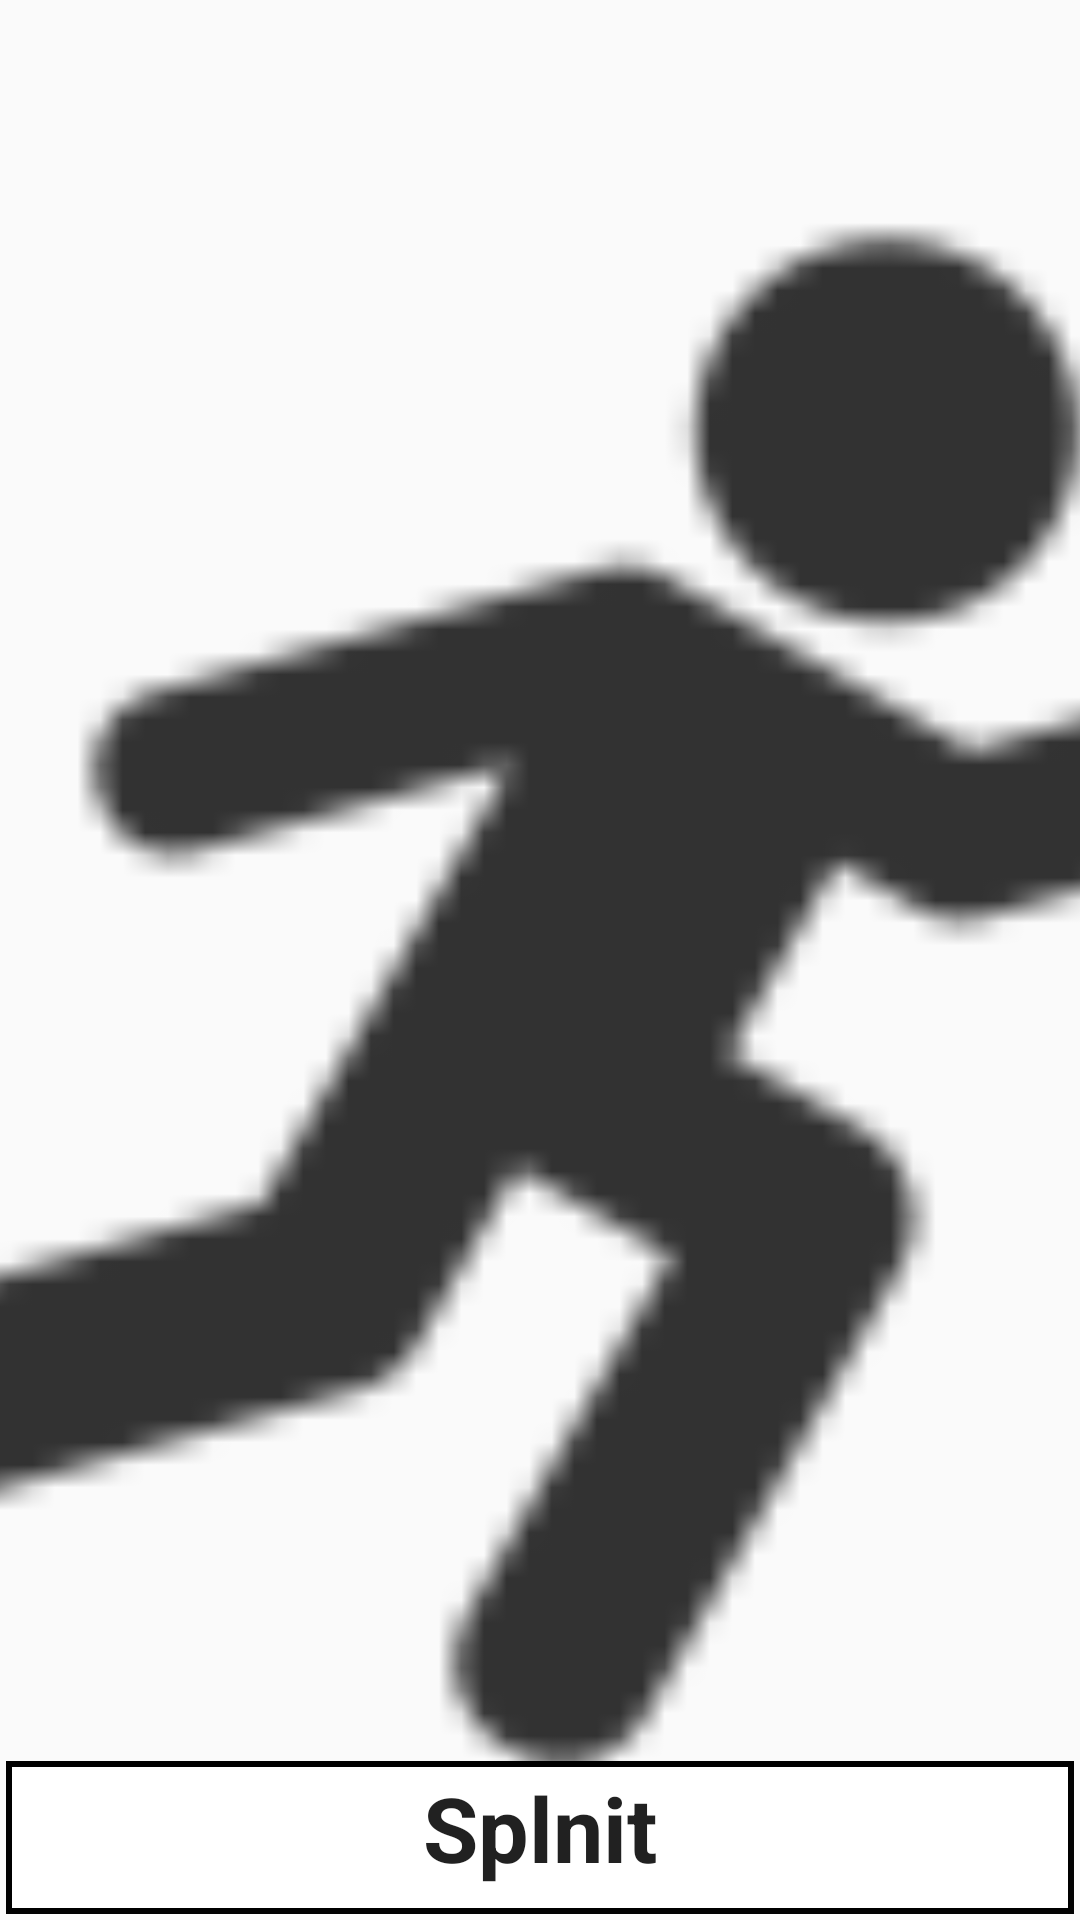

Android layout source for this screen:
<!-- AndroidManifest.xml: application theme AppTheme -->
<!-- res/layout/fragment_preview_tasks.xml -->
<?xml version="1.0" encoding="utf-8"?>
<android.support.constraint.ConstraintLayout xmlns:android="http://schemas.android.com/apk/res/android"
    xmlns:app="http://schemas.android.com/apk/res-auto"
    android:id="@+id/viewpager_ConstraintLayout"
    android:layout_width="match_parent"
    android:layout_height="match_parent"
    xmlns:tools="http://schemas.android.com/tools"
    tools:context=".activities.PreviewSelectedTaskActivity$PlaceholderFragment">

    <ImageView
        android:id="@+id/preview_image"
        android:layout_width="551dp"
        android:layout_height="542dp"
        android:layout_alignParentTop="true"
        android:layout_centerHorizontal="true"
        android:layout_centerVertical="true"
        android:layout_marginStart="8dp"
        android:layout_marginTop="32dp"
        android:layout_marginEnd="8dp"
        android:layout_marginBottom="32dp"
        android:src="@drawable/activity_image"
        app:layout_constraintBottom_toTopOf="@+id/preview_isDone"
        app:layout_constraintEnd_toEndOf="parent"
        app:layout_constraintHorizontal_bias="0.502"
        app:layout_constraintStart_toStartOf="parent"
        app:layout_constraintTop_toBottomOf="@+id/preview_name"
        app:layout_constraintVertical_bias="0.456" />

    <TextView
        android:id="@+id/preview_name"
        android:layout_width="wrap_content"
        android:layout_height="wrap_content"
        android:layout_alignParentBottom="true"
        android:layout_centerHorizontal="true"
        android:layout_marginTop="32dp"
        android:textAlignment="center"
        android:textAppearance="@style/TextAppearance.AppCompat.Large"
        android:textSize="30sp"
        android:textStyle="bold"
        app:layout_constraintEnd_toEndOf="parent"
        app:layout_constraintStart_toStartOf="parent"
        app:layout_constraintTop_toTopOf="parent" />

    <TextView
        android:id="@+id/preview_isDone"
        android:layout_width="0dp"
        android:layout_height="51dp"
        android:layout_alignParentBottom="true"
        android:layout_centerHorizontal="true"
        android:layout_marginStart="2dp"
        android:layout_marginEnd="2dp"
        android:layout_marginBottom="2dp"
        android:background="@drawable/borderlines"
        android:clickable="true"
        android:focusable="true"
        android:text="Splnit"
        android:textAlignment="center"
        android:textAppearance="@style/TextAppearance.AppCompat.Large"
        android:textSize="30sp"
        android:textStyle="bold"
        app:layout_constraintBottom_toBottomOf="parent"
        app:layout_constraintEnd_toEndOf="parent"
        app:layout_constraintStart_toStartOf="parent" />


</android.support.constraint.ConstraintLayout>
<!-- resources referenced by this layout -->
<resources>
  <!-- drawable activity_image: png bitmap (drawable-hdpi, 601 bytes) -->
  <!-- drawable borderlines (drawable) -->
  <?xml version="1.0" encoding="UTF-8"?>
  <selector xmlns:android="http://schemas.android.com/apk/res/android">
      <item android:state_pressed="false">
          <shape>
              <solid android:color="#FFFFFF" />
              <stroke android:width="2dp" android:color="#000000" />
              <padding android:bottom="2dp" android:left="2dp" android:right="2dp" android:top="2dp" />
          </shape>
      </item>
      <item android:drawable="@drawable/touchFeedback" android:state_pressed="true" />
  </selector>
  <style name="AppTheme" parent="Theme.AppCompat.Light.DarkActionBar">
          
          <item name="colorPrimary">@color/colorPrimary</item>
          <item name="colorPrimaryDark">@color/colorPrimaryDark</item>
          <item name="colorAccent">@color/colorAccent</item>
          <item name="windowActionModeOverlay">true</item>
      </style>
  <color name="colorPrimary">#657aee</color>
  <color name="colorPrimaryDark">#303F9F</color>
  <color name="colorAccent">#FF4081</color>
</resources>
